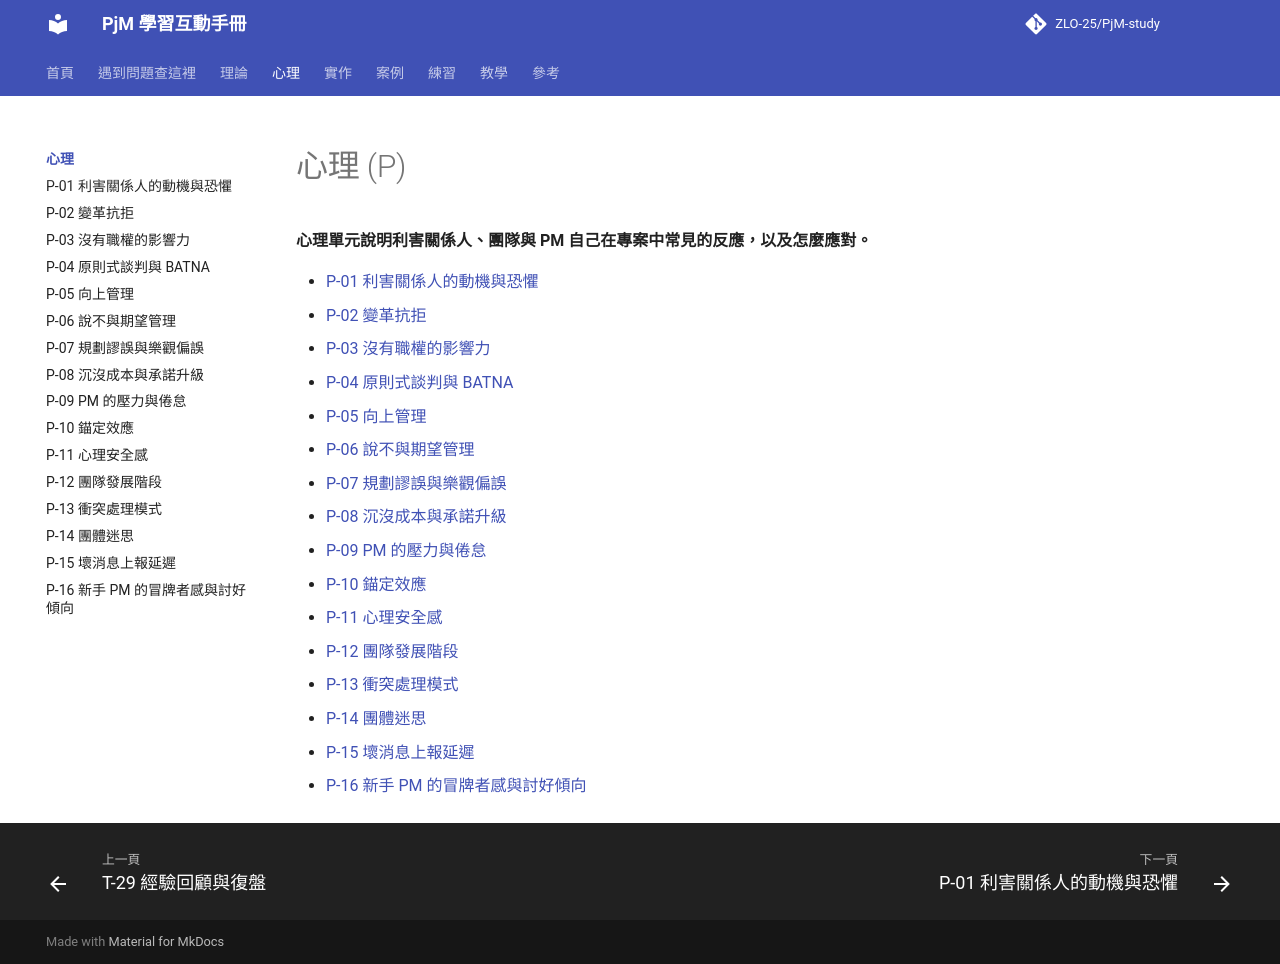

repository: ZLO-25/PjM-study · page: psychology/index.html · generator: mkdocs

---
title: 心理 (P)
---

# 心理 (P)

**心理單元說明利害關係人、團隊與 PM 自己在專案中常見的反應，以及怎麼應對。**

- [P-01 利害關係人的動機與恐懼](P-01-stakeholder-motives.md)
- [P-02 變革抗拒](P-02-resistance-to-change.md)
- [P-03 沒有職權的影響力](P-03-influence-without-authority.md)
- [P-04 原則式談判與 BATNA](P-04-principled-negotiation.md)
- [P-05 向上管理](P-05-managing-up.md)
- [P-06 說不與期望管理](P-06-saying-no.md)
- [P-07 規劃謬誤與樂觀偏誤](P-07-planning-fallacy.md)
- [P-08 沉沒成本與承諾升級](P-08-escalation-of-commitment.md)
- [P-09 PM 的壓力與倦怠](P-09-pm-stress.md)
- [P-10 錨定效應](P-10-anchoring.md)
- [P-11 心理安全感](P-11-psychological-safety.md)
- [P-12 團隊發展階段](P-12-team-development-stages.md)
- [P-13 衝突處理模式](P-13-conflict-modes.md)
- [P-14 團體迷思](P-14-groupthink.md)
- [P-15 壞消息上報延遲](P-15-mum-effect.md)
- [P-16 新手 PM 的冒牌者感與討好傾向](P-16-rookie-pm-traps.md)
